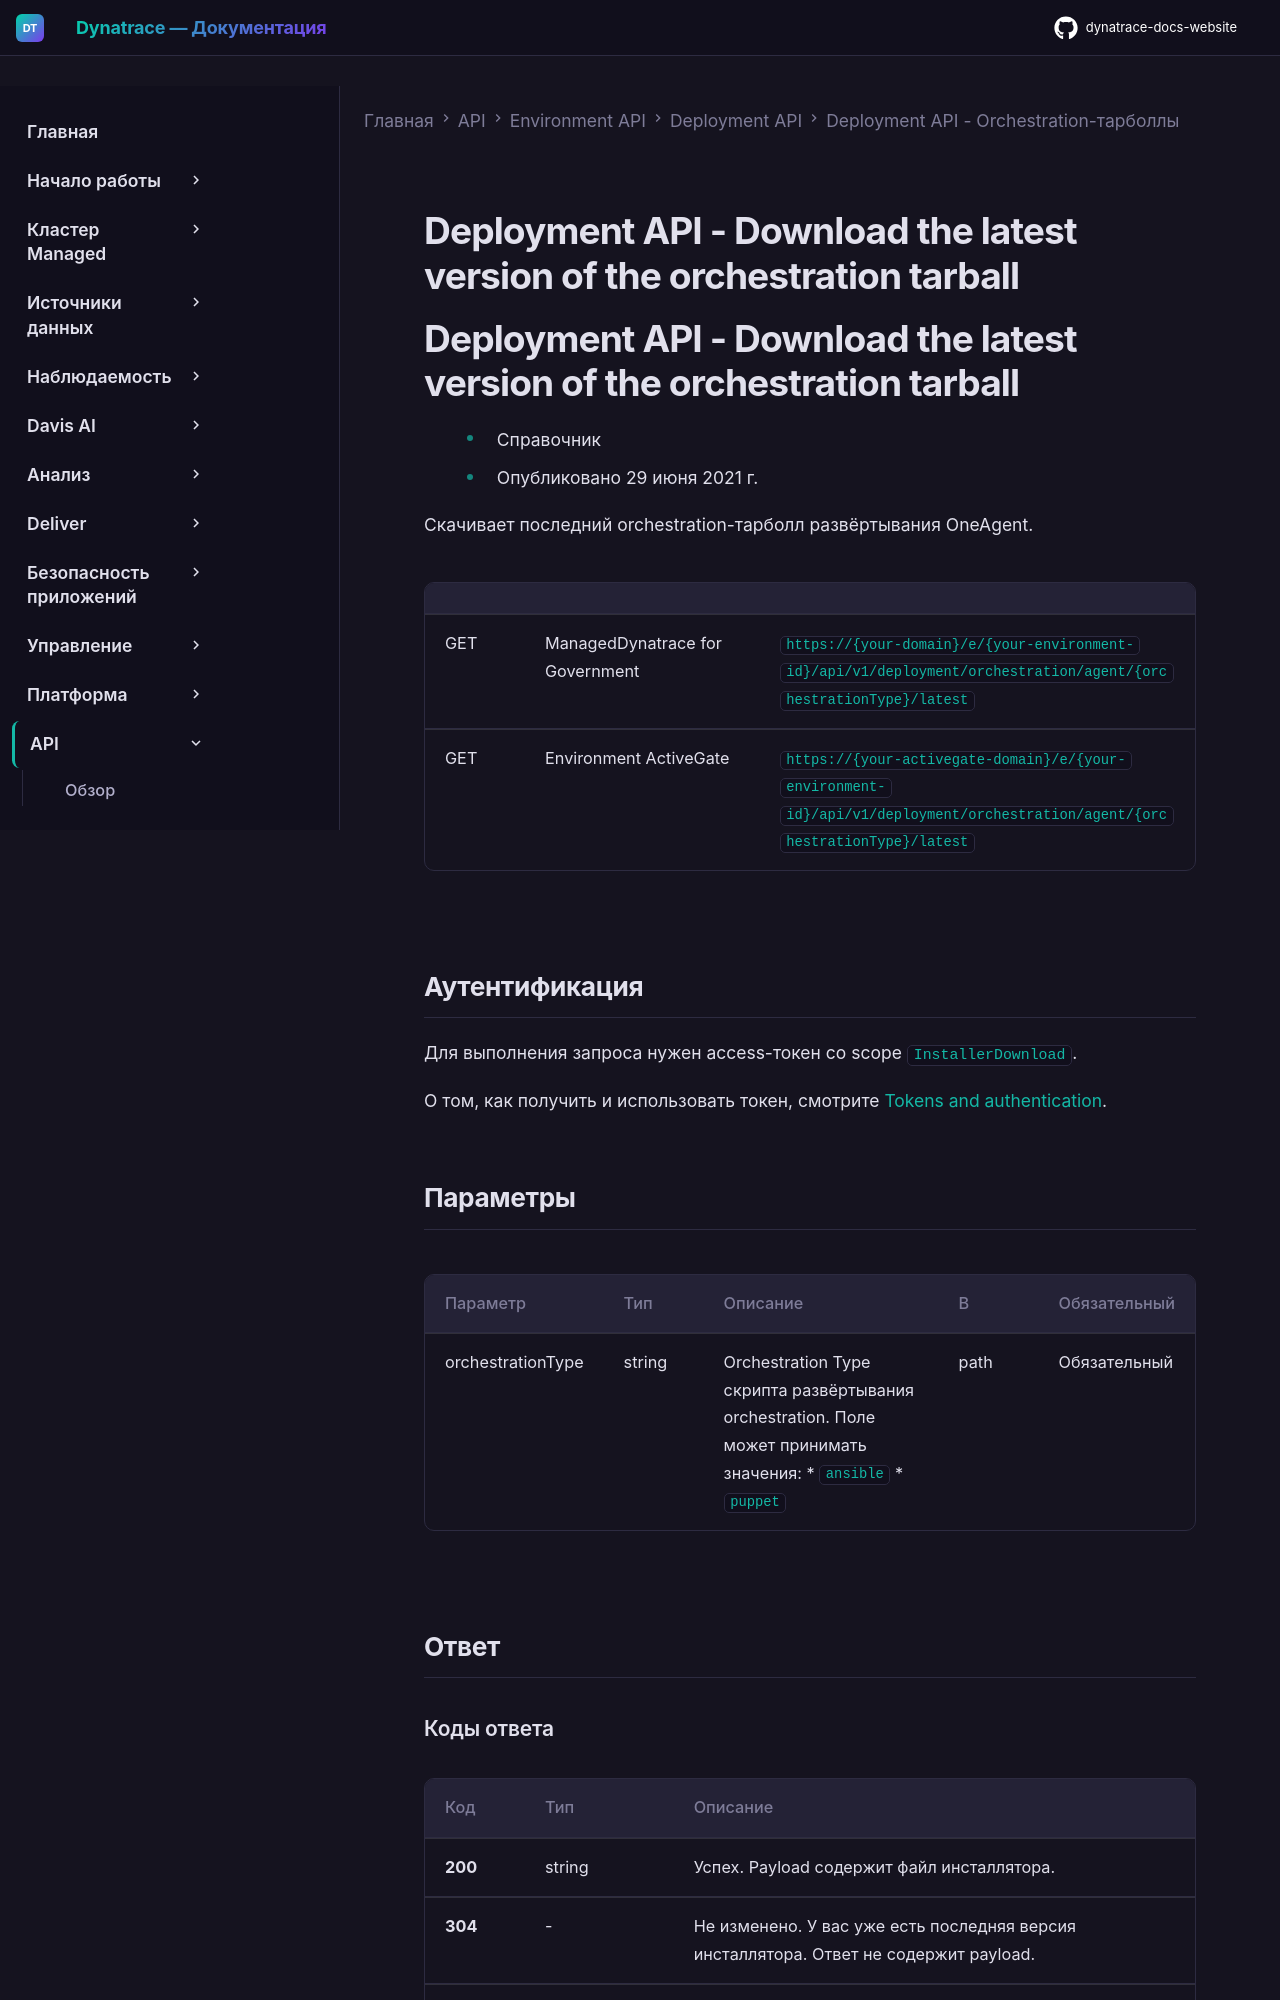

repository: Yerkebulan-Ardabayev/dynatrace-docs-website · page: managed-ru/dynatrace-api/environment-api/deployment/orchestration/get-latest/index.html · generator: mkdocs

---
title: Deployment API - Download the latest version of the orchestration tarball
source: https://docs.dynatrace.com/managed/dynatrace-api/environment-api/deployment/orchestration/get-latest
scraped: 2026-05-12T11:58:08.064035
---

# Deployment API - Download the latest version of the orchestration tarball

# Deployment API - Download the latest version of the orchestration tarball

* Справочник
* Опубликовано 29 июня 2021 г.

Скачивает последний orchestration-тарболл развёртывания OneAgent.

|  |  |  |
| --- | --- | --- |
| GET | ManagedDynatrace for Government | `https://{your-domain}/e/{your-environment-id}/api/v1/deployment/orchestration/agent/{orchestrationType}/latest` |
| GET | Environment ActiveGate | `https://{your-activegate-domain}/e/{your-environment-id}/api/v1/deployment/orchestration/agent/{orchestrationType}/latest` |

## Аутентификация

Для выполнения запроса нужен access-токен со scope `InstallerDownload`.

О том, как получить и использовать токен, смотрите [Tokens and authentication](/managed/discover-dynatrace/references/dynatrace-api/basics/dynatrace-api-authentication).
